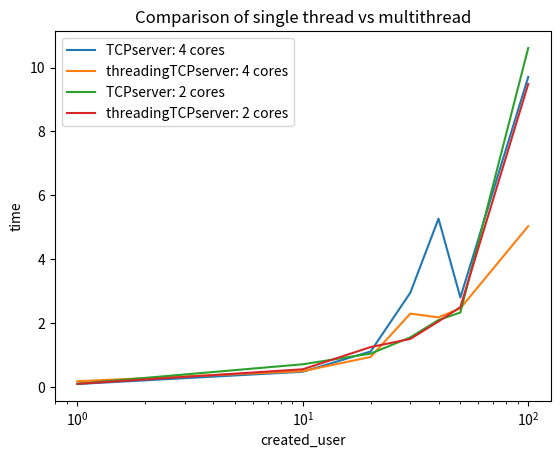

Here is the Python script that generated this plot:
from matplotlib import pyplot as plt
import numpy as np

# x = [1,10,100,1000,10000]
# y4 = [0.11,0.27,3.01,42.03,400.11]
# y2 = [0.17, 0.45, 4.95, 46.14, 579.78]
# y1 = [0.27, 0.70, 7.52, 50.059, 851.81]
# plt.figure()
#
# plt.plot(x, y4, label= '4core')
# plt.plot(x, y2, label= '2core')
# plt.plot(x, y1, label= '1core')
# plt.xlabel('created_user')
# plt.ylabel('time')
# plt.xscale('log')
# plt.legend()

# plt.plot(iter, accuracy_test)

# plt.show()


x = [1,10,20 ,30,40, 50, 100]
y4 = [0.09912896156311035, 0.4830820560455322,1.1172358989715576, 2.9572641849517822, 5.272462844848633, 2.8060879707336426 , 9.704121351242065]
y3 = [0.18659591674804688, 0.5013267993927002, 0.9464550018310547,  2.3011677265167236, 2.1853599548339844, 2.4664762020111084 , 5.037349462509155]
y2 = [0.10730838775634766, 0.7172501087188721,1.050100326538086, 1.559495210647583, 2.1013357639312744, 2.336958885192871 , 10.61022162437439]
y1 = [0.10529637336730957, 0.5601119995117188,1.2551164627075195,  1.5098791122436523, 2.057797908782959, 2.5038645267486572 , 9.484577655792236]
plt.plot(x, y4, label= 'TCPserver: 4 cores')
plt.plot(x, y3, label= 'threadingTCPserver: 4 cores')
plt.plot(x, y2, label= 'TCPserver: 2 cores')
plt.plot(x, y1, label= 'threadingTCPserver: 2 cores')
plt.xlabel('created_user')
plt.ylabel('time')
plt.title('Comparison of single thread vs multithread')
plt.xscale('log')
plt.legend()
plt.show()